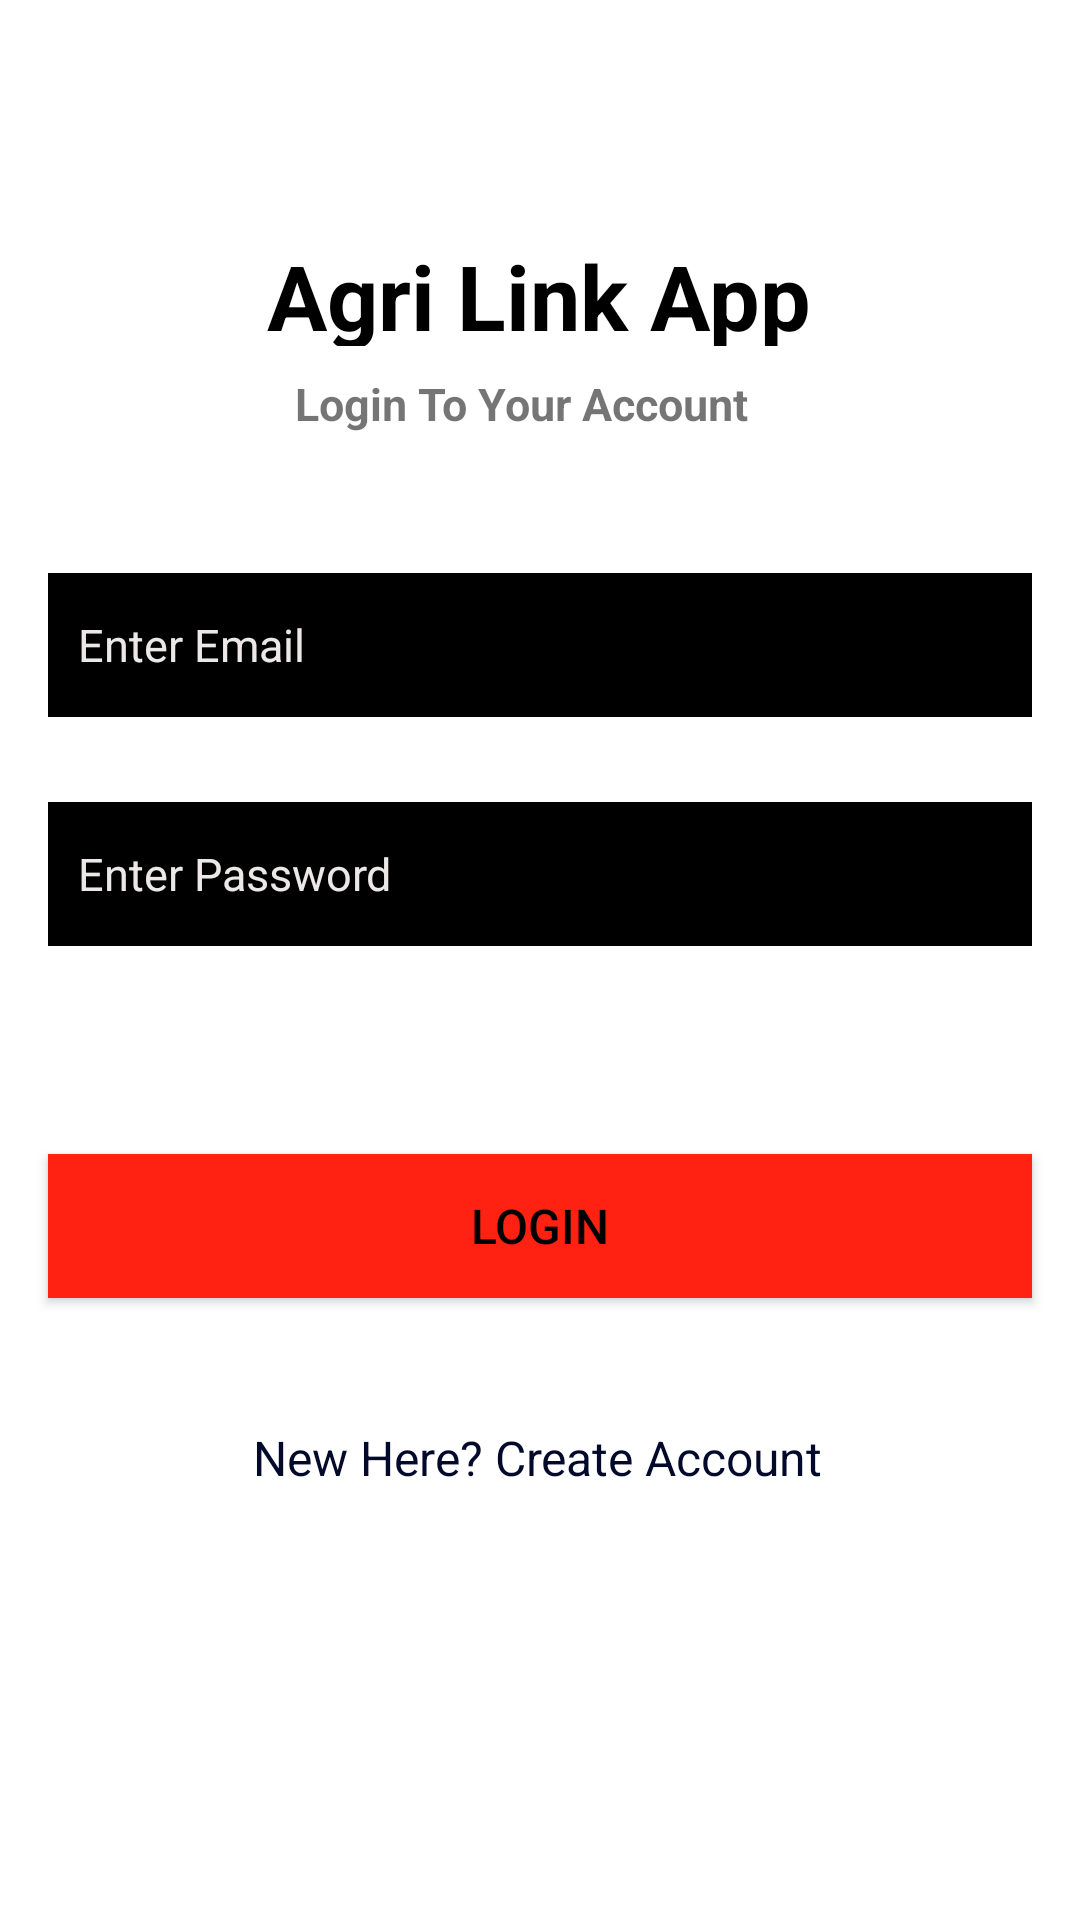

Android layout source for this screen:
<!-- AndroidManifest.xml: application theme Theme.AgriLink -->
<!-- res/layout/activity_login.xml -->
<?xml version="1.0" encoding="utf-8"?>
<androidx.constraintlayout.widget.ConstraintLayout xmlns:android="http://schemas.android.com/apk/res/android"
    xmlns:app="http://schemas.android.com/apk/res-auto"
    xmlns:tools="http://schemas.android.com/tools"
    android:layout_width="match_parent"
    android:layout_height="match_parent"
    android:background="@drawable/agripic"
    tools:context=".LoginActivity">


    <TextView
        android:id="@+id/textView2"
        android:layout_width="313dp"
        android:layout_height="37dp"
        android:fontFamily="sans-serif"
        android:text="@string/agri_link_app"
        android:textAlignment="center"
        android:textAllCaps="false"
        android:textColor="#000000"
        android:textSize="30sp"
        android:textStyle="bold"
        app:layout_constraintBottom_toBottomOf="parent"
        app:layout_constraintEnd_toEndOf="parent"
        app:layout_constraintHorizontal_bias="0.49"
        app:layout_constraintStart_toStartOf="parent"
        app:layout_constraintTop_toTopOf="parent"
        app:layout_constraintVertical_bias="0.13" />

    <TextView
        android:id="@+id/textView3"
        android:layout_width="wrap_content"
        android:layout_height="wrap_content"
        android:layout_marginTop="8dp"
        android:text="@string/login_to_your_account"
        android:textSize="15sp"
        android:textStyle="bold"
        app:layout_constraintBottom_toBottomOf="parent"
        app:layout_constraintEnd_toEndOf="parent"
        app:layout_constraintHorizontal_bias="0.47"
        app:layout_constraintStart_toStartOf="parent"
        app:layout_constraintTop_toTopOf="parent"
        app:layout_constraintVertical_bias="0.19" />

    <EditText
        android:id="@+id/mEdtEmail"
        android:layout_width="0dp"
        android:layout_height="48dp"
        android:layout_marginStart="16dp"
        android:layout_marginTop="16dp"
        android:layout_marginEnd="16dp"
        android:autofillHints=""
        android:background="@color/black"
        android:ems="10"
        android:hint="@string/enter_email"
        android:inputType="textEmailAddress"
        android:padding="10dp"
        android:textColor="#FF0000"
        android:textColorHint="#EDE8E8"
        android:textColorLink="#FFFFFF"
        android:textSize="15sp"
        app:layout_constraintBottom_toBottomOf="parent"
        app:layout_constraintEnd_toEndOf="parent"
        app:layout_constraintStart_toStartOf="parent"
        app:layout_constraintTop_toBottomOf="@+id/textView3"
        app:layout_constraintVertical_bias="0.06999999" />

    <EditText
        android:id="@+id/mEdtPassword"
        android:layout_width="0dp"
        android:layout_height="48dp"
        android:layout_marginStart="16dp"
        android:layout_marginEnd="16dp"
        android:autofillHints=""
        android:background="@color/black"
        android:ems="10"
        android:hint="@string/enter_password"
        android:inputType="textPassword"
        android:padding="10dp"
        android:textColor="#FF0000"
        android:textColorHint="#EDE8E8"
        android:textColorLink="#FFFFFF"
        android:textSize="15sp"
        app:layout_constraintBottom_toBottomOf="parent"
        app:layout_constraintEnd_toEndOf="parent"
        app:layout_constraintStart_toStartOf="parent"
        app:layout_constraintTop_toBottomOf="@+id/mEdtEmail"
        app:layout_constraintVertical_bias="0.07999998"
        app:passwordToggleEnabled="true" />

    <Button
        android:id="@+id/mBtnLogin"
        android:layout_width="0dp"
        android:layout_height="wrap_content"
        android:layout_marginStart="16dp"
        android:layout_marginTop="32dp"
        android:layout_marginEnd="16dp"
        android:layout_marginBottom="120dp"
        android:background="#FDFAFA"
        android:text="@string/login"
        android:textColor="#000000"
        android:backgroundTint="@color/agora_theme"
        android:textSize="16sp"
        app:layout_constraintBottom_toBottomOf="parent"
        app:layout_constraintEnd_toEndOf="parent"
        app:layout_constraintHorizontal_bias="0.0"
        app:layout_constraintStart_toStartOf="parent"
        app:layout_constraintTop_toBottomOf="@+id/mEdtPassword"
        app:layout_constraintVertical_bias="0.3" />

    <TextView
        android:id="@+id/mTvRegisterH"
        android:layout_width="wrap_content"
        android:layout_height="wrap_content"
        android:layout_marginBottom="104dp"
        android:text="@string/new_here_create_account"
        android:textColor="#03092B"
        android:textSize="16sp"
        app:layout_constraintBottom_toBottomOf="parent"
        app:layout_constraintEnd_toEndOf="parent"
        app:layout_constraintHorizontal_bias="0.497"
        app:layout_constraintStart_toStartOf="parent"
        app:layout_constraintTop_toBottomOf="@+id/mBtnLogin"
        app:layout_constraintVertical_bias="0.52" />


</androidx.constraintlayout.widget.ConstraintLayout>
<!-- resources referenced by this layout -->
<resources>
  <color name="agora_theme">#FF2212</color>
  <color name="black">#FF000000</color>
  <string name="agri_link_app">Agri Link App</string>
  <string name="enter_email">Enter Email</string>
  <string name="enter_password">Enter Password</string>
  <string name="login">Login</string>
  <string name="login_to_your_account">Login To Your Account</string>
  <string name="new_here_create_account">New Here? Create Account</string>
  <style name="Theme.AgriLink" parent="Theme.MaterialComponents.DayNight.DarkActionBar">
          
          <item name="colorPrimary">#225310</item>
          <item name="colorPrimaryVariant">#0A554E</item>
          <item name="colorOnPrimary">@color/white</item>
          
          <item name="colorSecondary">@color/teal_200</item>
          <item name="colorSecondaryVariant">@color/teal_700</item>
          <item name="colorOnSecondary">@color/black</item>
          
          <item name="android:statusBarColor" tools:targetApi="l">?attr/colorPrimaryVariant</item>
          
      </style>
  <color name="white">#FFFFFFFF</color>
  <color name="teal_200">#FF03DAC5</color>
  <color name="teal_700">#FF018786</color>
</resources>
